2-way image classification set "gray_images" from GitHub (AlbinHall/mildew-detection); label vocabulary: healthy, powdery mildew.

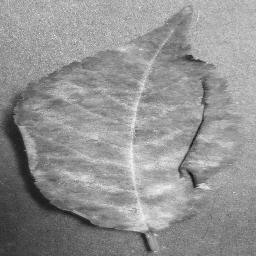
Label: powdery mildew

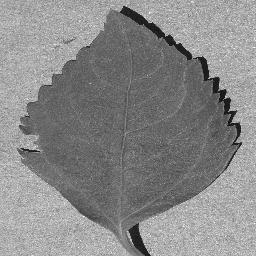
Label: healthy

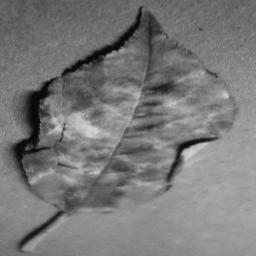
Label: powdery mildew

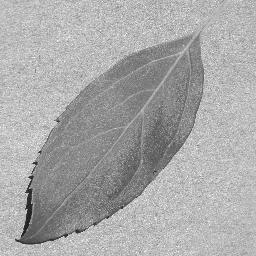
Label: healthy

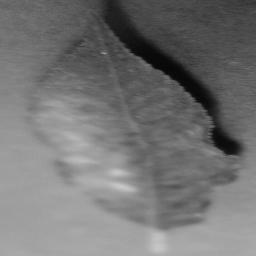
Label: powdery mildew

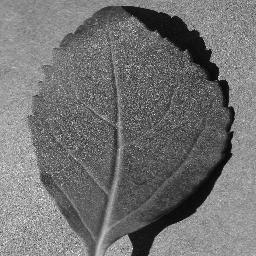
Label: healthy
